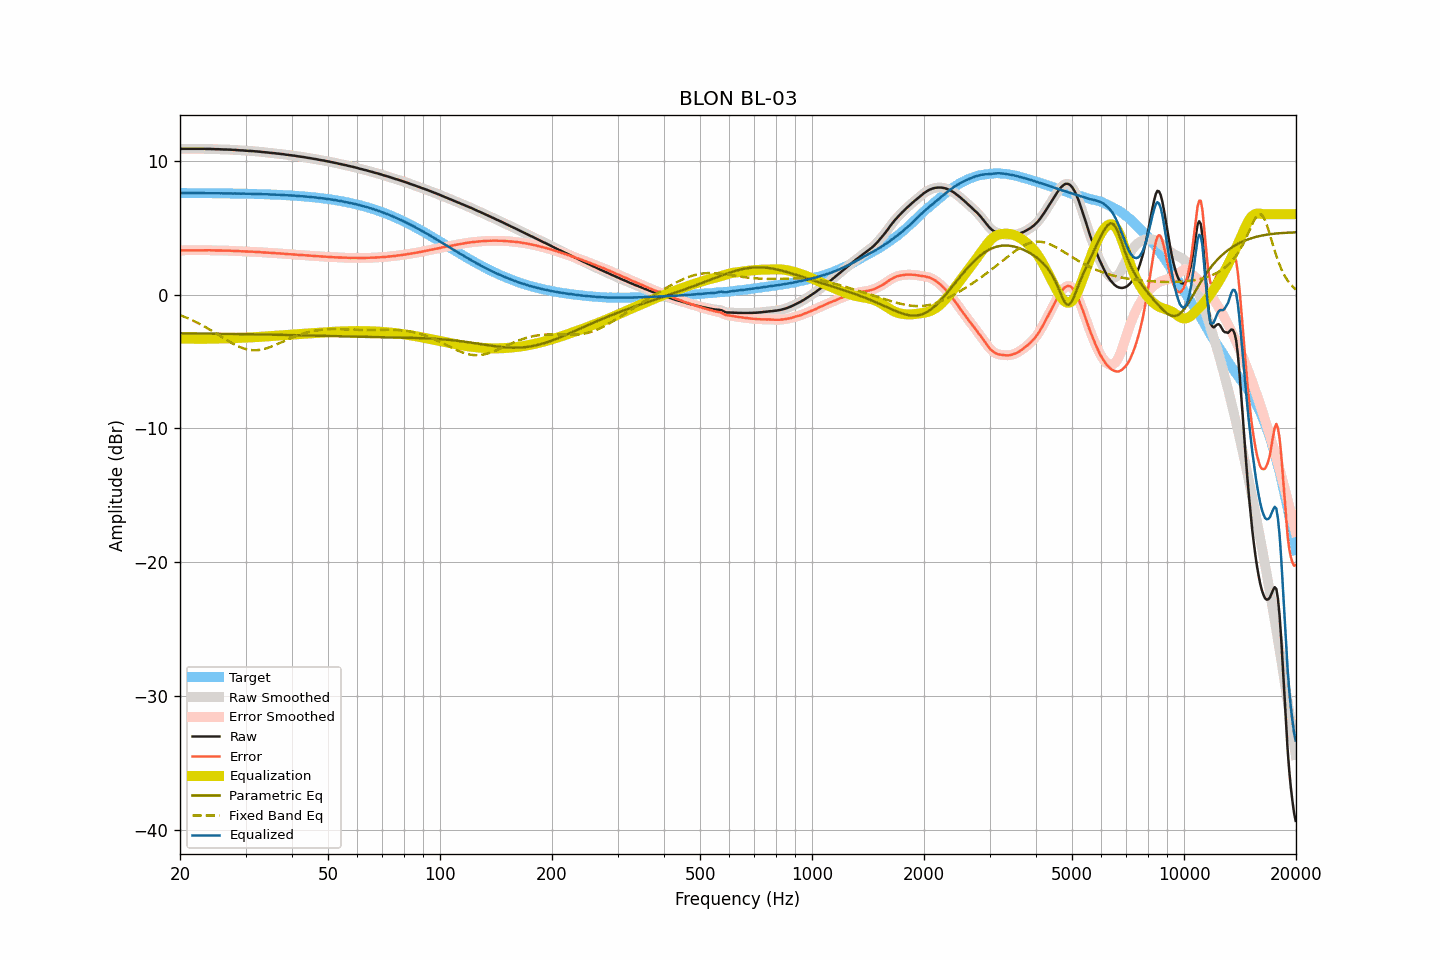

Source data for this figure (header and first rows):
frequency, raw, smoothed, error, error_smoothed, equalization, parametric_eq, fixed_band_eq, equalized_raw, equalized_smoothed, target
20.00, 10.87, 10.87, 3.29, 3.29, -3.29, -2.90, -1.54, 7.57, 7.58, 7.58
20.20, 10.88, 10.87, 3.30, 3.29, -3.29, -2.90, -1.59, 7.58, 7.58, 7.58
20.40, 10.88, 10.88, 3.30, 3.30, -3.30, -2.90, -1.63, 7.58, 7.58, 7.58
20.61, 10.88, 10.88, 3.30, 3.30, -3.30, -2.90, -1.68, 7.58, 7.58, 7.58
20.81, 10.88, 10.88, 3.30, 3.30, -3.30, -2.90, -1.73, 7.58, 7.58, 7.58
21.02, 10.88, 10.88, 3.30, 3.30, -3.30, -2.90, -1.78, 7.58, 7.58, 7.58
21.23, 10.88, 10.88, 3.30, 3.30, -3.30, -2.90, -1.83, 7.58, 7.58, 7.58
21.44, 10.88, 10.88, 3.30, 3.30, -3.30, -2.90, -1.89, 7.57, 7.57, 7.58
21.66, 10.88, 10.88, 3.30, 3.30, -3.30, -2.91, -1.94, 7.57, 7.57, 7.57
21.87, 10.88, 10.88, 3.30, 3.30, -3.30, -2.91, -2.00, 7.57, 7.57, 7.57
22.09, 10.88, 10.88, 3.30, 3.30, -3.31, -2.91, -2.06, 7.57, 7.57, 7.57
22.31, 10.88, 10.88, 3.31, 3.31, -3.31, -2.91, -2.12, 7.57, 7.57, 7.57
22.54, 10.88, 10.88, 3.31, 3.31, -3.31, -2.91, -2.18, 7.57, 7.57, 7.57
22.76, 10.88, 10.88, 3.31, 3.31, -3.31, -2.91, -2.24, 7.57, 7.57, 7.57
22.99, 10.88, 10.88, 3.31, 3.31, -3.31, -2.91, -2.31, 7.57, 7.57, 7.57
23.22, 10.88, 10.87, 3.31, 3.31, -3.31, -2.92, -2.37, 7.57, 7.57, 7.57
23.45, 10.87, 10.87, 3.30, 3.30, -3.31, -2.92, -2.44, 7.56, 7.57, 7.57
23.69, 10.87, 10.87, 3.30, 3.30, -3.30, -2.92, -2.51, 7.56, 7.57, 7.57
23.92, 10.87, 10.87, 3.30, 3.30, -3.30, -2.92, -2.58, 7.57, 7.56, 7.56
24.16, 10.87, 10.87, 3.30, 3.30, -3.30, -2.92, -2.65, 7.57, 7.57, 7.56
24.40, 10.86, 10.86, 3.30, 3.30, -3.30, -2.92, -2.72, 7.56, 7.56, 7.56
24.65, 10.86, 10.85, 3.30, 3.29, -3.29, -2.92, -2.80, 7.56, 7.56, 7.56
24.89, 10.85, 10.85, 3.29, 3.29, -3.29, -2.93, -2.87, 7.56, 7.56, 7.56
25.14, 10.85, 10.85, 3.29, 3.29, -3.29, -2.93, -2.95, 7.56, 7.56, 7.56
25.39, 10.85, 10.84, 3.29, 3.29, -3.29, -2.93, -3.02, 7.56, 7.56, 7.56
25.65, 10.84, 10.84, 3.28, 3.28, -3.28, -2.93, -3.10, 7.55, 7.56, 7.56
25.91, 10.84, 10.83, 3.28, 3.28, -3.28, -2.93, -3.17, 7.56, 7.55, 7.55
26.16, 10.83, 10.83, 3.28, 3.28, -3.28, -2.93, -3.25, 7.55, 7.55, 7.55
26.43, 10.83, 10.83, 3.28, 3.28, -3.28, -2.94, -3.32, 7.55, 7.55, 7.55
26.69, 10.83, 10.82, 3.28, 3.28, -3.27, -2.94, -3.40, 7.55, 7.55, 7.55
26.96, 10.82, 10.82, 3.27, 3.27, -3.27, -2.94, -3.47, 7.55, 7.55, 7.55
27.23, 10.82, 10.81, 3.27, 3.27, -3.27, -2.94, -3.54, 7.55, 7.55, 7.55
27.50, 10.81, 10.81, 3.26, 3.26, -3.26, -2.94, -3.61, 7.54, 7.54, 7.54
27.77, 10.80, 10.80, 3.26, 3.26, -3.26, -2.94, -3.67, 7.54, 7.54, 7.54
28.05, 10.80, 10.79, 3.26, 3.25, -3.25, -2.95, -3.74, 7.54, 7.54, 7.54
28.33, 10.79, 10.79, 3.25, 3.25, -3.25, -2.95, -3.80, 7.54, 7.54, 7.54
28.62, 10.78, 10.78, 3.24, 3.24, -3.24, -2.95, -3.86, 7.54, 7.53, 7.54
28.90, 10.77, 10.77, 3.23, 3.23, -3.24, -2.95, -3.91, 7.53, 7.53, 7.53
29.19, 10.76, 10.76, 3.23, 3.23, -3.23, -2.95, -3.96, 7.53, 7.53, 7.53
29.48, 10.76, 10.75, 3.23, 3.23, -3.23, -2.96, -4.00, 7.53, 7.53, 7.53
29.78, 10.75, 10.75, 3.22, 3.22, -3.22, -2.96, -4.04, 7.53, 7.53, 7.53
30.08, 10.74, 10.74, 3.21, 3.21, -3.21, -2.96, -4.08, 7.52, 7.52, 7.52
30.38, 10.73, 10.73, 3.21, 3.21, -3.21, -2.96, -4.11, 7.52, 7.52, 7.52
30.68, 10.72, 10.72, 3.20, 3.20, -3.20, -2.96, -4.13, 7.51, 7.52, 7.52
30.99, 10.72, 10.71, 3.20, 3.20, -3.20, -2.97, -4.15, 7.52, 7.51, 7.51
31.30, 10.71, 10.71, 3.20, 3.20, -3.19, -2.97, -4.16, 7.51, 7.51, 7.51
31.61, 10.70, 10.70, 3.19, 3.19, -3.19, -2.97, -4.16, 7.51, 7.51, 7.51
31.93, 10.69, 10.69, 3.18, 3.18, -3.18, -2.97, -4.16, 7.51, 7.51, 7.51
32.24, 10.68, 10.68, 3.18, 3.18, -3.17, -2.98, -4.15, 7.50, 7.50, 7.50
32.57, 10.67, 10.67, 3.17, 3.17, -3.17, -2.98, -4.14, 7.50, 7.50, 7.50
32.89, 10.66, 10.65, 3.16, 3.16, -3.16, -2.98, -4.13, 7.50, 7.49, 7.49
33.22, 10.64, 10.64, 3.15, 3.15, -3.15, -2.98, -4.10, 7.49, 7.49, 7.49
33.55, 10.63, 10.63, 3.14, 3.14, -3.14, -2.98, -4.08, 7.48, 7.48, 7.49
33.89, 10.62, 10.62, 3.13, 3.13, -3.13, -2.99, -4.04, 7.48, 7.48, 7.48
34.23, 10.61, 10.61, 3.13, 3.13, -3.13, -2.99, -4.01, 7.48, 7.48, 7.48
34.57, 10.60, 10.59, 3.12, 3.12, -3.12, -2.99, -3.97, 7.48, 7.48, 7.47
34.92, 10.58, 10.58, 3.11, 3.11, -3.11, -2.99, -3.93, 7.47, 7.47, 7.47
35.27, 10.57, 10.57, 3.10, 3.10, -3.10, -3.00, -3.88, 7.46, 7.47, 7.47
35.62, 10.56, 10.56, 3.10, 3.10, -3.10, -3.00, -3.83, 7.46, 7.46, 7.46
35.97, 10.55, 10.54, 3.09, 3.09, -3.09, -3.00, -3.78, 7.46, 7.45, 7.46
... 635 more rows
